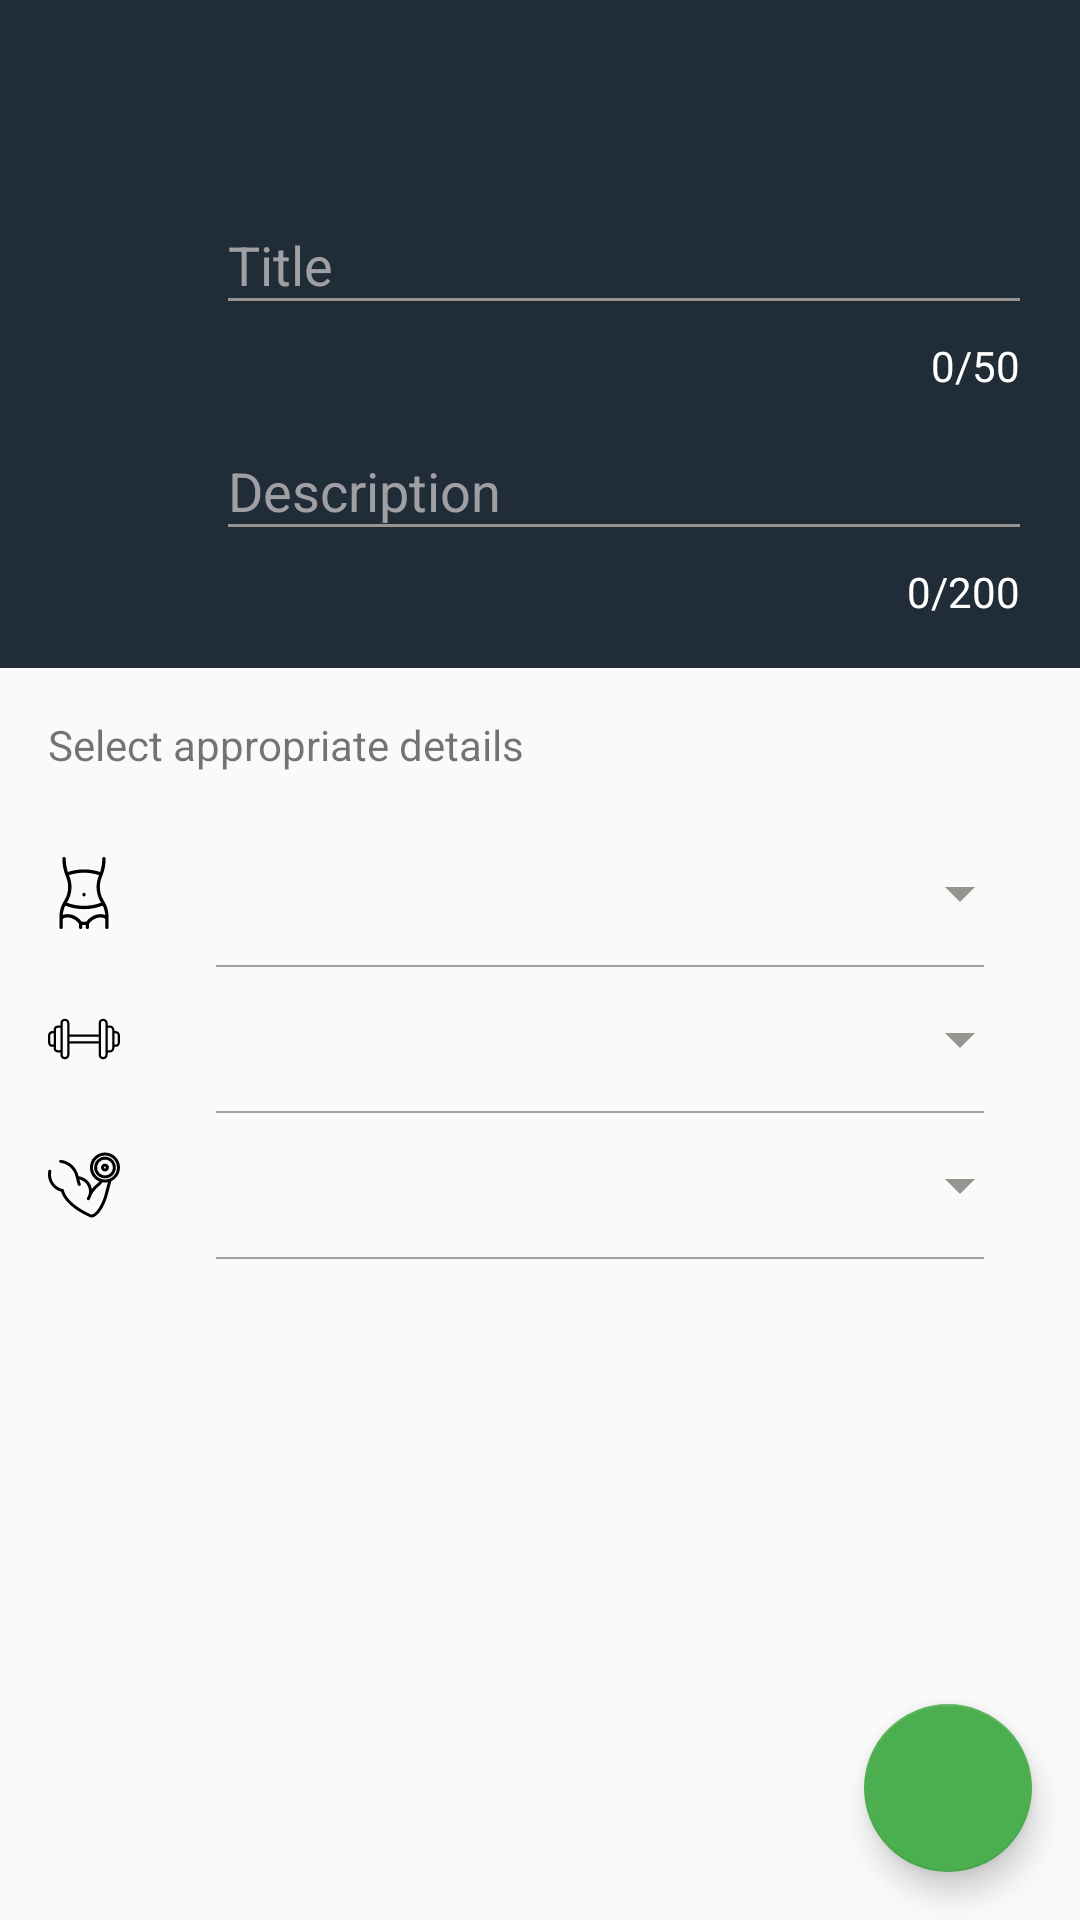

Reconstruct the res/layout file that produces this screen, plus the resources it refers to.
<!-- AndroidManifest.xml: application theme AppTheme -->
<!-- res/layout/activity_profile.xml -->
<?xml version="1.0" encoding="utf-8"?>
<android.support.design.widget.CoordinatorLayout
    xmlns:android="http://schemas.android.com/apk/res/android"
    xmlns:app="http://schemas.android.com/apk/res-auto"
    xmlns:tools="http://schemas.android.com/tools"
    android:layout_width="match_parent" android:layout_height="match_parent">
    <LinearLayout
        android:layout_width="match_parent" android:layout_height="match_parent"
        android:focusable="true"
        android:focusableInTouchMode="true"
        android:orientation="vertical">
        <include layout="@layout/toolbar"/>
        <LinearLayout android:layout_width="match_parent"
                      android:layout_height="wrap_content"
                      android:background="@color/colorPrimary"
                      android:orientation="vertical"
                      android:paddingBottom="16dp"
                      android:paddingLeft="72dp"
                      android:paddingRight="16dp">
            <android.support.design.widget.TextInputLayout android:layout_width="match_parent"
                                                           android:layout_height="wrap_content"
                                                           android:textColorHint="@color/spun_pearl"
                                                           app:counterEnabled="true"
                                                           app:counterMaxLength="50"
                                                           app:counterTextAppearance="@style/TextLabel"
                                                           app:errorEnabled="true"
                                                           app:errorTextAppearance="@style/error_appearance">
                <android.support.design.widget.TextInputEditText
                    android:id="@+id/profile_title_textview"
                    android:layout_width="match_parent"
                    android:layout_height="wrap_content"
                    android:hint="@string/title"
                    android:inputType="text"
                    android:maxLength="50"
                    android:maxLines="1"
                    android:textColor="#FFF"
                    android:textSize="18sp"
                />
            </android.support.design.widget.TextInputLayout>
            <android.support.design.widget.TextInputLayout android:layout_width="match_parent"
                                                           android:layout_height="wrap_content"
                                                           android:textColorHint="@color/spun_pearl"
                                                           app:counterEnabled="true"
                                                           app:counterMaxLength="200"
                                                           app:counterTextAppearance="@style/TextLabel"
                                                           app:errorEnabled="true"
                                                           app:errorTextAppearance="@style/error_appearance">
                <android.support.design.widget.TextInputEditText
                    android:id="@+id/profile_description_textview"
                    android:layout_width="match_parent"
                    android:layout_height="wrap_content"
                    android:hint="@string/description"
                    android:inputType="text"
                    android:maxLength="200"
                    android:maxLines="3"
                    android:textColor="#FFF"
                    android:textSize="18sp"
                />
            </android.support.design.widget.TextInputLayout>
        </LinearLayout>
        <TextView android:layout_width="match_parent" android:layout_height="wrap_content"
                  android:layout_marginLeft="16dp"
                  android:layout_marginRight="16dp"
                  android:paddingBottom="16dp"
                  android:paddingTop="16dp"
                  android:text="@string/select_appropriate_details"
                  android:textSize="14sp"/>
        <LinearLayout android:layout_width="match_parent" android:layout_height="48dp"
                      android:orientation="horizontal"
                      android:paddingLeft="16dp"
                      android:paddingRight="16dp">
            <ImageView android:layout_width="24dp"
                       android:layout_height="48dp"
                       app:srcCompat="@drawable/ic_waist"/>
            <Spinner android:id="@+id/area_of_foucs_spinner"
                     android:layout_width="match_parent"
                     android:layout_height="match_parent"
                     android:layout_marginLeft="32dp"
            ></Spinner>
        </LinearLayout>
        <View android:layout_width="match_parent" android:layout_height="0.5dp"
              android:layout_marginLeft="72dp"
              android:layout_marginRight="32dp"
              android:background="@color/spun_pearl"/>
        <LinearLayout android:layout_width="match_parent" android:layout_height="48dp"
                      android:orientation="horizontal"
                      android:paddingLeft="16dp"
                      android:paddingRight="16dp">
            <ImageView android:layout_width="24dp"
                       android:layout_height="48dp"
                       app:srcCompat="@drawable/ic_weightlifting"/>
            <Spinner android:id="@+id/workout_type_spinner"
                     android:layout_width="match_parent"
                     android:layout_height="match_parent"
                     android:layout_marginLeft="32dp"
            ></Spinner>
        </LinearLayout>
        <View android:layout_width="match_parent" android:layout_height="0.5dp"
              android:layout_marginLeft="72dp"
              android:layout_marginRight="32dp"
              android:background="@color/spun_pearl"/>
        <LinearLayout android:layout_width="match_parent" android:layout_height="48dp"
                      android:orientation="horizontal"
                      android:paddingLeft="16dp"
                      android:paddingRight="16dp">
            <ImageView android:layout_width="24dp"
                       android:layout_height="48dp"
                       app:srcCompat="@drawable/ic_dumbbell"/>
            <Spinner android:id="@+id/workout_style_spinner"
                     android:layout_width="match_parent"
                     android:layout_height="match_parent"
                     android:layout_marginLeft="32dp"
            ></Spinner>
        </LinearLayout>
        <View android:layout_width="match_parent" android:layout_height="0.5dp"
              android:layout_marginLeft="72dp"
              android:layout_marginRight="32dp"
              android:background="@color/spun_pearl"/>


    </LinearLayout>
    <android.support.design.widget.FloatingActionButton
        android:id="@+id/save_profile_floating_button"
        android:layout_width="wrap_content"
        android:layout_height="wrap_content"
        android:layout_gravity="right|bottom"
        android:layout_marginBottom="16dp"
        android:layout_marginRight="16dp"
        app:fabSize="normal"
        app:srcCompat="@drawable/ic_done_white_24dp"/>
</android.support.design.widget.CoordinatorLayout>
<!-- res/layout/toolbar.xml (included above) -->
<?xml version="1.0" encoding="utf-8"?>
<android.support.v7.widget.Toolbar xmlns:android="http://schemas.android.com/apk/res/android"
                                   android:id="@+id/toolbar"
                                   android:layout_width="match_parent"
                                   android:layout_height="?attr/actionBarSize"
                                   android:background="@color/colorPrimary"
                                   android:theme="@style/ThemeOverlay.AppCompat.Dark">

</android.support.v7.widget.Toolbar>
<!-- resources referenced by this layout -->
<resources>
  <color name="colorPrimary">@color/fitapp_500</color>
  <color name="spun_pearl">#A0A0A4</color>
  <!-- drawable ic_dumbbell: vector/xml drawable (drawable, 2702 chars, omitted) -->
  <!-- drawable ic_waist (drawable) -->
  <vector android:height="24dp" android:viewportHeight="429.313"
      android:viewportWidth="429.313" android:width="24dp" xmlns:android="http://schemas.android.com/apk/res/android">
      <path android:fillColor="#FF000000" android:pathData="M333.7,262c-0.1,-0.1 -0.1,-0.2 -0.2,-0.3c-16,-24.6 -24.4,-53.2 -24.4,-82.6c0,-20.5 4.1,-40.4 12,-59.3C336,84.9 343.5,48 343.5,10c0,-5.5 -4.5,-10 -10,-10s-10,4.5 -10,10c0,27.1 -4.1,53.7 -12.3,79.4c-62.6,-20.6 -130.4,-20.6 -193.1,-0C109.9,63.7 105.8,37.1 105.8,10c0,-5.5 -4.5,-10 -10,-10s-10,4.5 -10,10c0,38 7.5,74.9 22.3,109.9c8,18.9 12,38.8 12,59.3c0,29.4 -8.4,57.9 -24.4,82.6c-0.1,0.1 -0.1,0.2 -0.2,0.3c-17.9,27.8 -27.4,60 -27.4,93.2v9v55.2c0,5.5 4.5,10 10,10s10,-4.5 10,-10v-50.7c14.6,-11.4 41,-10.9 64.9,1.6c13,6.8 24.1,16.6 31.5,27.7v21.4c0,5.5 4.5,10 10,10s10,-4.5 10,-10v-14c6.7,0.2 13.5,0.2 20.2,0v14c0,5.5 4.5,10 10,10s10,-4.5 10,-10v-21.4c7.4,-11.1 18.5,-20.8 31.5,-27.7c23.8,-12.5 50.3,-13 64.9,-1.6v50.7c0,5.5 4.5,10 10,10s10,-4.5 10,-10V364.1v-9C361.1,322 351.6,289.8 333.7,262zM140.2,179.2c0,-23.2 -4.6,-45.8 -13.6,-67.1c-0.5,-1.3 -1.1,-2.6 -1.6,-3.9c58.2,-19.1 121.2,-19.1 179.5,0c-0.5,1.3 -1,2.6 -1.6,3.9c-9,21.3 -13.6,43.9 -13.6,67.1c0,33.1 9.5,65.3 27.4,93.2c0,0 0,0 0,0c-32.6,12.4 -66.9,18.6 -101.9,18.6c-35.1,0 -69.3,-6.3 -101.9,-18.6c0,-0 0,-0 0,-0C130.7,244.5 140.2,212.3 140.2,179.2zM267,352.5c-15.3,8.1 -28.6,19.5 -37.8,32.7c-9.7,0.4 -19.4,0.4 -29.1,0c-9.2,-13.2 -22.4,-24.6 -37.8,-32.7c-25.5,-13.4 -53.2,-15.5 -73.8,-6.9c1.2,-19.3 6.1,-38.2 14.4,-55.6c35.7,13.9 73.3,21 111.8,21c38.5,0 76,-7.1 111.8,-21c8.3,17.4 13.2,36.2 14.4,55.6C320.1,337 292.5,339.1 267,352.5z"/>
      <path android:fillColor="#FF000000" android:pathData="M214.7,224.3m-9.8,0a9.8,9.8 0,1 1,19.5 0a9.8,9.8 0,1 1,-19.5 0"/>
  </vector>
  <!-- drawable ic_weightlifting: vector/xml drawable (drawable, 2238 chars, omitted) -->
  <string name="description">Description</string>
  <string name="select_appropriate_details">Select appropriate details</string>
  <string name="title">Title</string>
  <style name="TextLabel" parent="TextAppearance.AppCompat">
          <item name="android:textColor">#FFF</item>
      </style>
  <style name="error_appearance" parent="TextAppearance.AppCompat">
          <item name="android:textColor">@color/error</item>
      </style>
  <style name="AppTheme" parent="Theme.AppCompat.Light.NoActionBar">
          
          <item name="colorPrimary">@color/colorPrimary</item>
          <item name="colorPrimaryDark">@color/colorPrimaryDark</item>
          <item name="colorAccent">@color/colorAccent</item>
          <item name="colorControlNormal">@color/zorba</item>
          <item name="colorControlActivated">@color/colorAccent</item>
          <item name="toolbarStyle">@style/Widget.AppTheme.Toolbar.Style</item>
      </style>
  <color name="fitapp_500">#202c38</color>
  <color name="error">#ffdd2c00</color>
  <color name="colorPrimaryDark">@color/fitapp_700</color>
  <color name="colorAccent">#4CAF4F</color>
  <color name="zorba">#97938f</color>
  <style name="Widget.AppTheme.Toolbar.Style" parent="Widget.AppTheme.Toolbar">
          <item name="android:background">@color/colorPrimary</item>
          <item name="android:theme">@style/ThemeOverlay.AppCompat.Dark.ActionBar</item>
      </style>
  <color name="fitapp_700">#18212b</color>
  <style name="Widget.AppTheme.Toolbar" parent="Widget.AppCompat.Toolbar">
          <item name="titleTextAppearance">@style/TextAppearance.AppCompat.Widget.ActionBar.Title
          </item>
      </style>
</resources>
